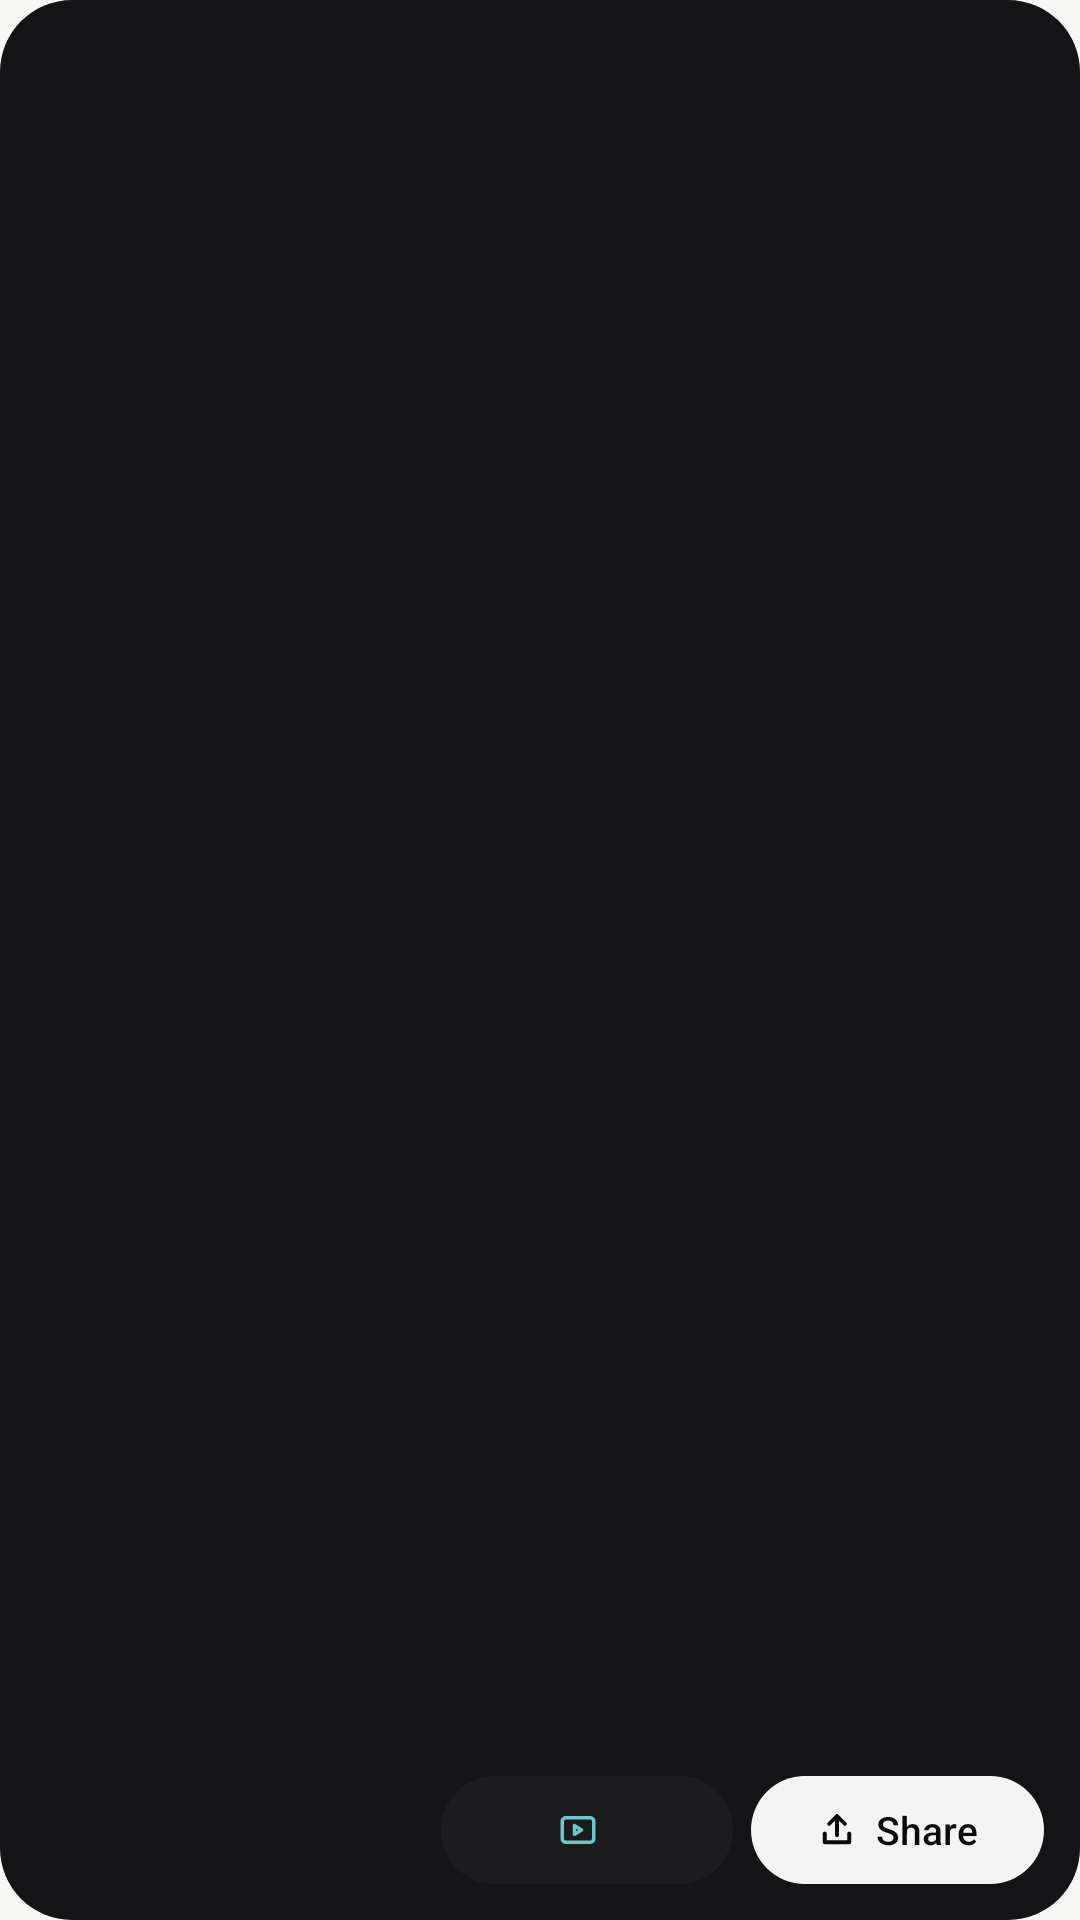

Write the Android layout XML for this screen, with the resource values it uses.
<!-- AndroidManifest.xml: application theme Theme.RideTrack -->
<!-- res/layout/hw_ride_4x2.xml -->
<?xml version="1.0" encoding="utf-8"?>
<LinearLayout xmlns:android="http://schemas.android.com/apk/res/android" android:id="@+id/root" android:layout_width="match_parent" android:layout_height="match_parent" android:background="@drawable/hw_card" android:orientation="horizontal" android:padding="12dp">
    <FrameLayout android:layout_width="0dp" android:layout_weight="0.38" android:layout_height="match_parent">
        <ViewFlipper android:id="@+id/flip_photo" android:layout_width="match_parent" android:layout_height="match_parent" android:inAnimation="@anim/hw_slide_in" android:outAnimation="@anim/hw_slide_out" android:contentDescription="@string/hw_earlier_ride" />
        <ImageView android:id="@+id/dots" android:layout_width="wrap_content" android:layout_height="wrap_content" android:layout_gravity="end|top" android:layout_margin="10dp" android:importantForAccessibility="no" />
    </FrameLayout>
    <LinearLayout android:layout_width="0dp" android:layout_weight="0.62" android:layout_height="match_parent" android:layout_marginStart="12dp" android:orientation="vertical">
        <ViewFlipper android:id="@+id/flip_text" android:layout_width="match_parent" android:layout_height="0dp" android:layout_weight="1" android:inAnimation="@anim/hw_fade_in" android:outAnimation="@anim/hw_fade_out" />
        <LinearLayout android:layout_width="match_parent" android:layout_height="36dp" android:layout_marginTop="6dp" android:orientation="horizontal">
            <LinearLayout android:id="@+id/moments" android:layout_width="0dp" android:layout_weight="1" android:layout_height="match_parent" android:background="@drawable/hw_pill_dark" android:gravity="center" android:orientation="horizontal">
                <ImageView android:layout_width="14dp" android:layout_height="14dp" android:src="@drawable/hw_ic_video" android:importantForAccessibility="no" />
                <TextView android:id="@+id/moments_text" android:layout_width="wrap_content" android:layout_height="wrap_content" android:layout_marginStart="6dp" android:textColor="#FFF4F4F5" android:textSize="13sp" />
            </LinearLayout>
            <LinearLayout android:id="@+id/share" android:layout_width="0dp" android:layout_weight="1" android:layout_height="match_parent" android:layout_marginStart="6dp" android:background="@drawable/hw_pill_white" android:gravity="center" android:orientation="horizontal" android:contentDescription="@string/hw_share">
                <ImageView android:layout_width="14dp" android:layout_height="14dp" android:src="@drawable/hw_ic_share_dark" android:importantForAccessibility="no" />
                <TextView android:layout_width="wrap_content" android:layout_height="wrap_content" android:layout_marginStart="6dp" android:text="@string/hw_share" android:textColor="#FF0A0A0B" android:textSize="13sp" android:fontFamily="sans-serif-medium" />
            </LinearLayout>
        </LinearLayout>
    </LinearLayout>
</LinearLayout>
<!-- resources referenced by this layout -->
<resources>
  <!-- drawable hw_card (drawable) -->
  <?xml version="1.0" encoding="utf-8"?>
  <shape xmlns:android="http://schemas.android.com/apk/res/android" android:shape="rectangle">
      <solid android:color="#FF141416" />
      <corners android:radius="24dp" />
  </shape>
  <!-- drawable hw_ic_share_dark (drawable) -->
  <?xml version="1.0" encoding="utf-8"?>
  <vector xmlns:android="http://schemas.android.com/apk/res/android" android:width="24dp" android:height="24dp" android:viewportWidth="24" android:viewportHeight="24">
      <path android:strokeColor="#FF0A0A0B" android:strokeWidth="2.2" android:strokeLineCap="round" android:strokeLineJoin="round" android:fillColor="#00000000" android:pathData="M12,4v11M7.5,8.5L12,4l4.5,4.5M5,14v5h14v-5" />
  </vector>
  <!-- drawable hw_ic_video (drawable) -->
  <?xml version="1.0" encoding="utf-8"?>
  <vector xmlns:android="http://schemas.android.com/apk/res/android" android:width="24dp" android:height="24dp" android:viewportWidth="24" android:viewportHeight="24">
      <path android:strokeColor="#FF69C8CB" android:strokeWidth="2" android:strokeLineCap="round" android:strokeLineJoin="round" android:fillColor="#00000000" android:pathData="M3,7a2,2 0,0 1,2 -2h14a2,2 0,0 1,2 2v10a2,2 0,0 1,-2 2H5a2,2 0,0 1,-2 -2zM10,9.5v5l4,-2.5z" />
  </vector>
  <!-- drawable hw_pill_dark (drawable) -->
  <?xml version="1.0" encoding="utf-8"?>
  <shape xmlns:android="http://schemas.android.com/apk/res/android" android:shape="rectangle">
      <solid android:color="#FF1C1C1F" />
      <corners android:radius="999dp" />
  </shape>
  <!-- drawable hw_pill_white (drawable) -->
  <?xml version="1.0" encoding="utf-8"?>
  <shape xmlns:android="http://schemas.android.com/apk/res/android" android:shape="rectangle">
      <solid android:color="#FFF4F4F5" />
      <corners android:radius="999dp" />
  </shape>
  <string name="hw_earlier_ride">Show an earlier ride</string>
  <string name="hw_share">Share</string>
  <style name="Theme.RideTrack" parent="android:Theme.Material.NoActionBar">
          <item name="android:windowBackground">@color/window_background</item>
          <item name="android:statusBarColor">@android:color/transparent</item>
          <item name="android:navigationBarColor">@android:color/transparent</item>
      </style>
  <color name="window_background">#FFF7F7F5</color>
</resources>
